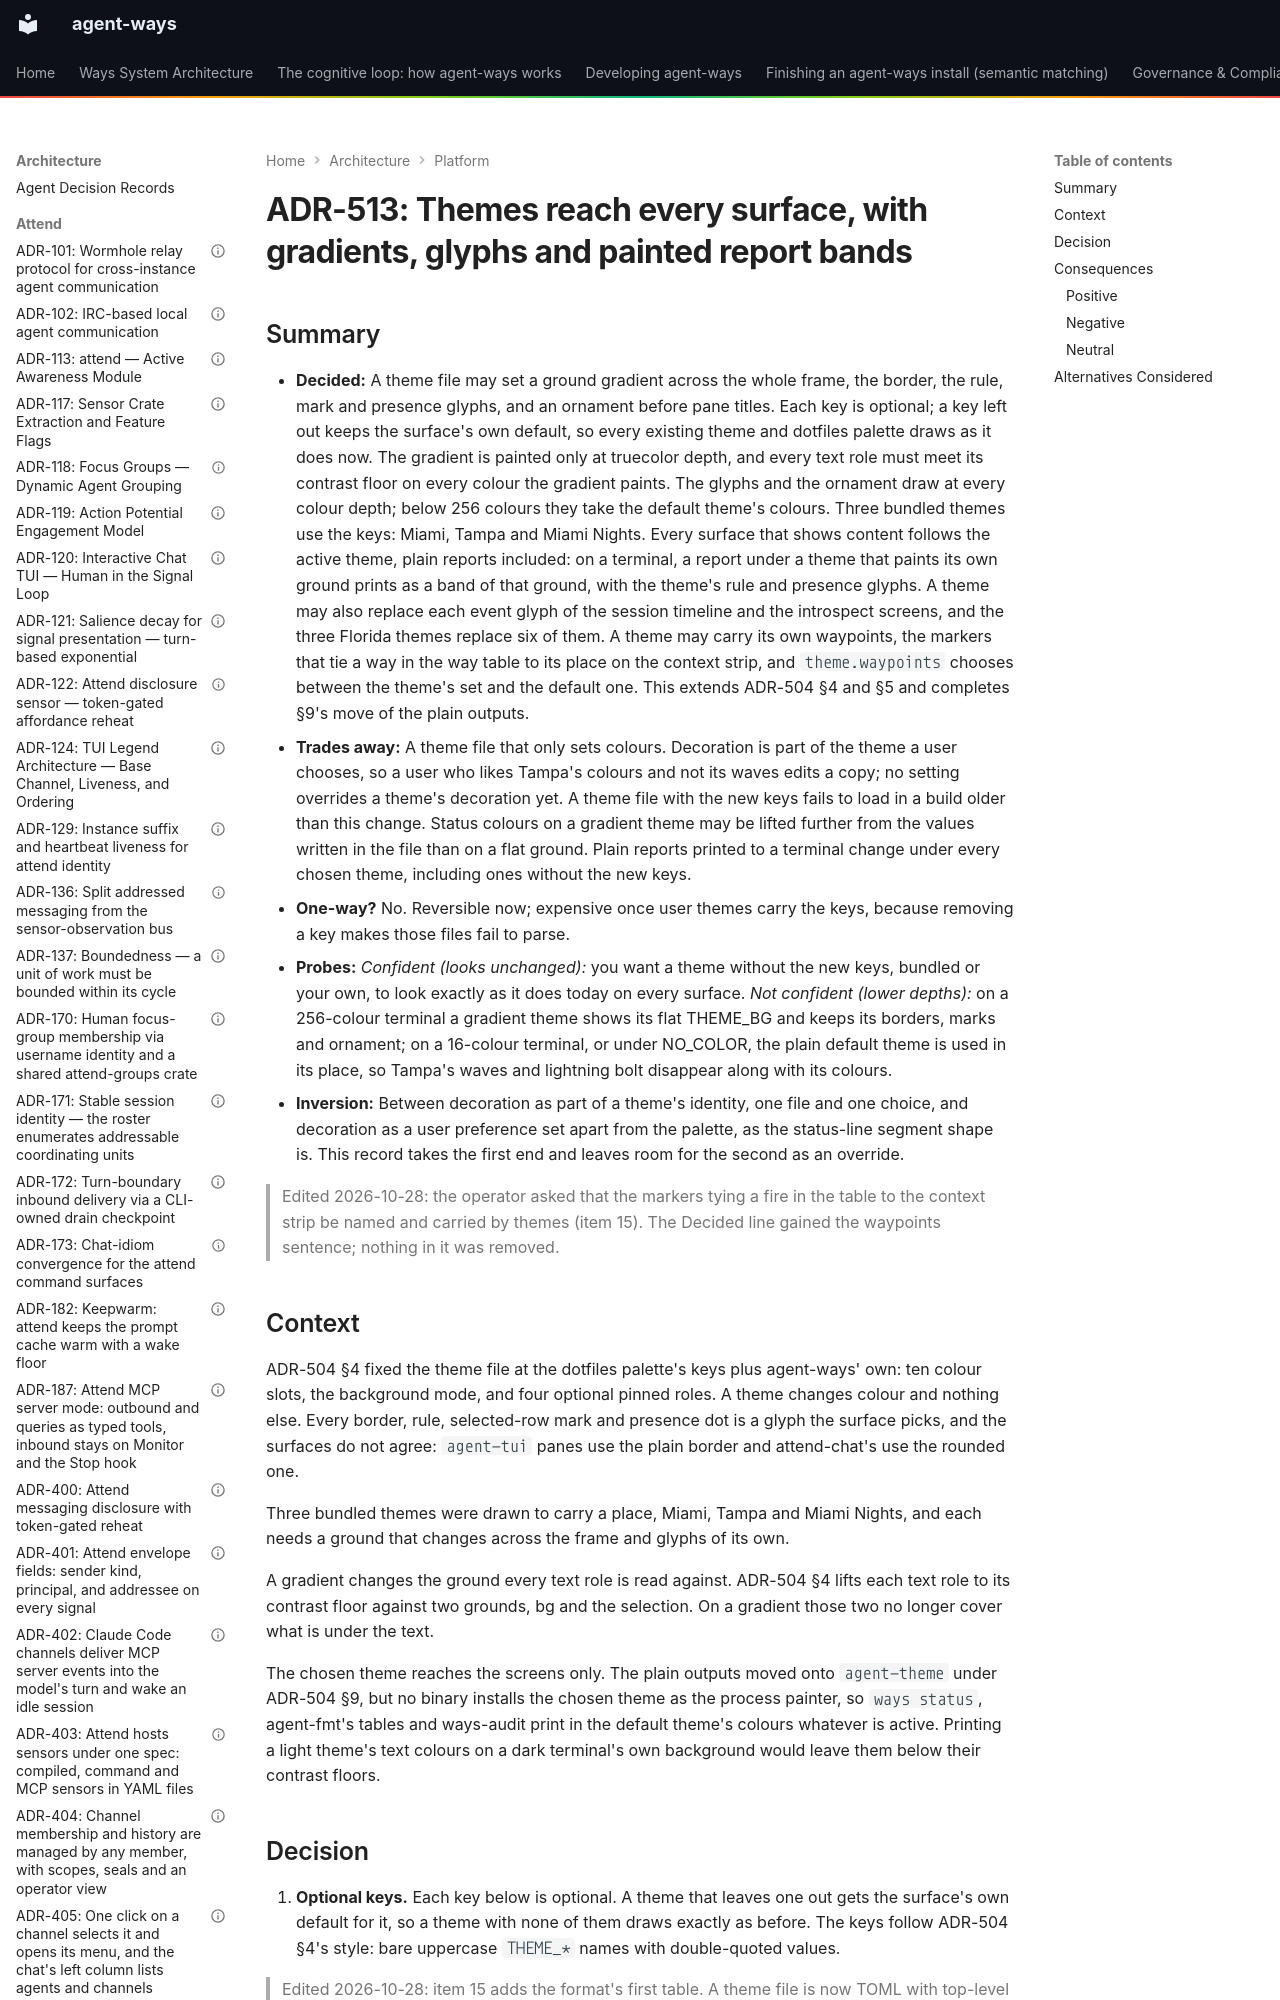

repository: aaronsb/agent-ways · page: architecture/platform/ADR-513-themes-reach-every-surface-with-gradients-glyphs-and-painted-report-bands/index.html · generator: mkdocs

---
contract: adr/v1
kind: decision
verb: add
capability: cli
extends: [ADR-504]
basis:
  - precedent: ADR-504
  - operator: aaronsb
    level: guided
    said: "let's look over the 'themes' for ways and attend. we have one light mode, I'd like to add a new one called Florida. let's think about what that could look like"
    via: "operator, in the session that commissioned ADR-513"
  - operator: aaronsb
    level: guided
    said: "if it's possible to include some other fun decoration customizations like border shape glyphs and corners etc, that would be helpful"
    via: "operator, in the session that commissioned ADR-513"
  - operator: aaronsb
    level: guided
    said: "most of the themes are pretty much just 'looks good' but as an experiment, maybe we could include palm trees or beach stuff or something"
    via: "operator, in the session that commissioned ADR-513"
  - operator: aaronsb
    level: directed
    said: "I think rich vibrant colors, a Miami and a Tampa theme. and Miami nights (so three in total) (miami nights is sort of retro future palm trees. we can take advantage of background colors and gradients too"
    via: "operator, in the session that commissioned ADR-513"
  - operator: aaronsb
    level: directed
    said: "vertical and horizontal gradients"
    via: "operator, in the session that commissioned ADR-513"
  - operator: aaronsb
    level: guided
    said: "south beach ideas can be incorporated as appropriate too - don't want to loose that"
    via: "operator, in the session that commissioned ADR-513"
  - operator: aaronsb
    level: directed
    said: "let's make sure that the crate is updated to fulfill the theme contract so the others can get the capabilites (we just don't have to implement them in the other themes yet)"
    via: "operator, in the session that commissioned ADR-513"
  - operator: aaronsb
    level: guided
    said: "I know Hiroshi Nagai is more of a west coast scene painter but I think about those colors"
    via: "operator, in the session that commissioned ADR-513"
  - operator: aaronsb
    level: directed
    said: "tampa needs some color differentiation too - whats it known for?"
    via: "operator, in the session that commissioned ADR-513"
  - operator: aaronsb
    level: directed
    said: "'ways session live' (the session viewer) should also get the themes too"
    via: "operator, in the session that commissioned ADR-513"
  - operator: aaronsb
    level: directed
    said: "and reports etc"
    via: "operator, in the session that commissioned ADR-513"
  - operator: aaronsb
    level: directed
    said: "for instance you can 'view' a way and read it. the reader should follow the theme"
    via: "operator, in the session that commissioned ADR-513"
  - operator: aaronsb
    level: directed
    said: "we use a glyph identifier for events in the timeline view. let's get the glpyh set out of a hard coded set and allow us to substitute a different one, per theme."
    via: "operator, in the session that commissioned ADR-513"
  - operator: aaronsb
    level: directed
    said: "the only ones we want to change would be the florida theme ones for now"
    via: "operator, in the session that commissioned ADR-513"
  - operator: aaronsb
    level: directed
    said: "for the theme selector, we need to call the little glyphs that allow one to map the fire in the context timeline vs the table something. ways charms? waypoints? way references? something. we can then have a callout in themes: use default (the one that has been used so far) or 'use theme' - since we've externalized it, it should be configurable. this way the florida ones can have some theme specficic glyphs emojis. miami nights need to be cool like miami vice, tampa can have it's sort of themes and mi
